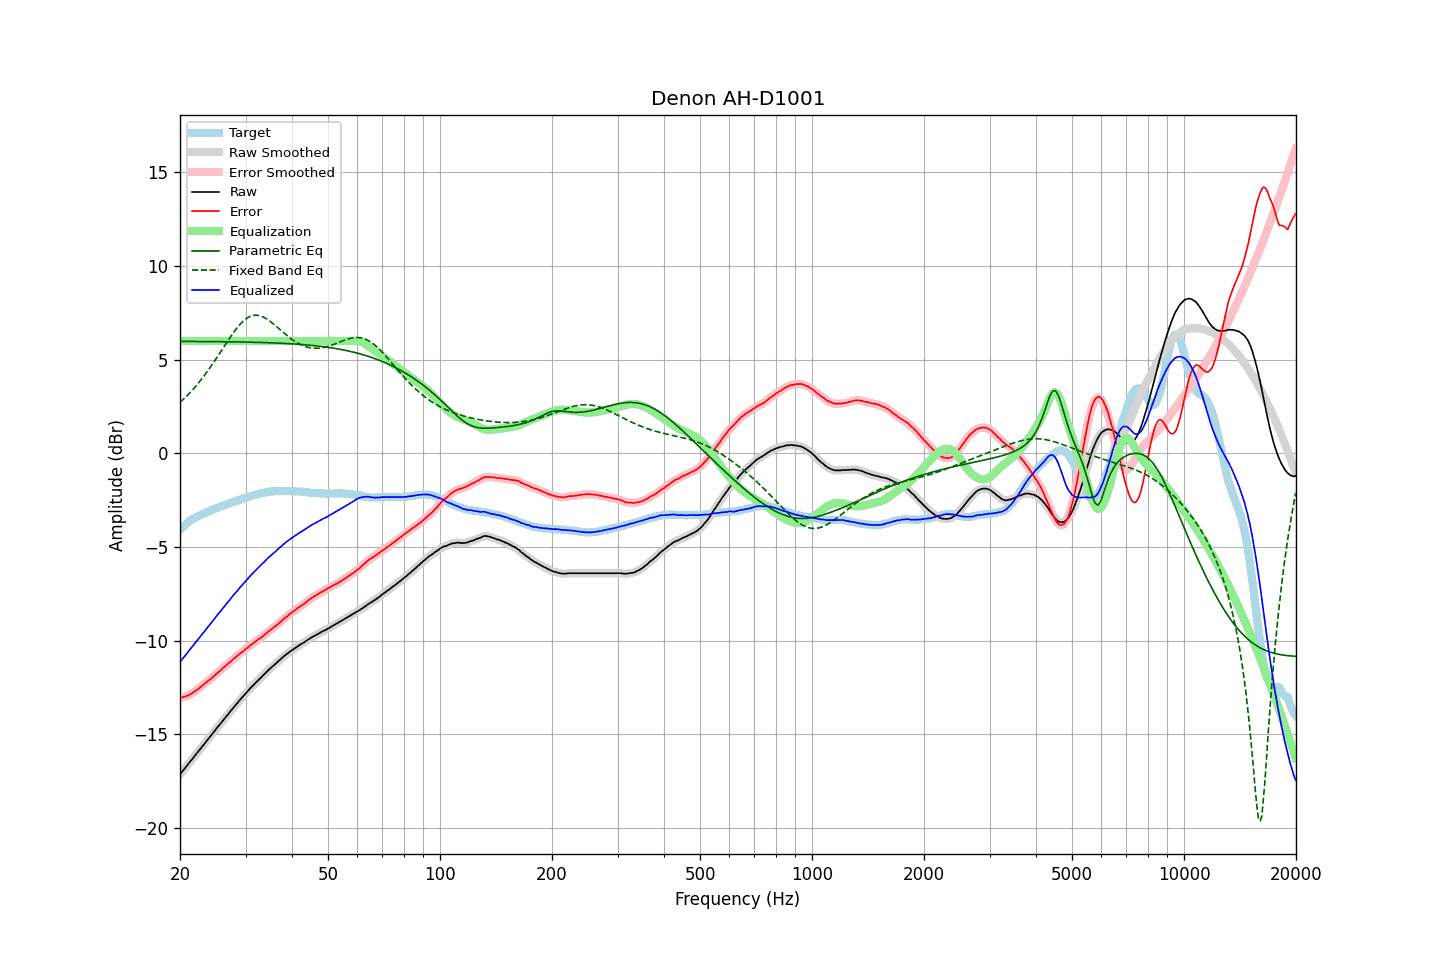

The file beside this chart, header and first rows:
frequency, raw, error, smoothed, error_smoothed, equalization, parametric_eq, fixed_band_eq, equalized_raw, equalized_smoothed, target
20.00, -17.14, -13.06, -17.14, -13.05, 6.00, 5.98, 2.72, -11.14, -11.14, -4.08
20.20, -17.03, -13.04, -17.03, -13.03, 6.00, 5.98, 2.80, -11.03, -11.03, -3.99
20.40, -16.92, -13.00, -16.92, -13.01, 6.00, 5.98, 2.88, -10.92, -10.92, -3.91
20.61, -16.82, -12.98, -16.81, -12.98, 6.00, 5.98, 2.96, -10.82, -10.81, -3.84
20.81, -16.71, -12.95, -16.71, -12.95, 6.00, 5.98, 3.05, -10.71, -10.71, -3.75
21.02, -16.60, -12.92, -16.60, -12.92, 6.00, 5.98, 3.13, -10.60, -10.60, -3.67
21.23, -16.49, -12.87, -16.49, -12.88, 6.00, 5.98, 3.22, -10.49, -10.49, -3.61
21.44, -16.39, -12.83, -16.38, -12.83, 6.00, 5.98, 3.31, -10.39, -10.38, -3.55
21.66, -16.28, -12.77, -16.28, -12.77, 6.00, 5.98, 3.41, -10.28, -10.28, -3.50
21.87, -16.17, -12.71, -16.17, -12.72, 6.00, 5.98, 3.51, -10.17, -10.17, -3.45
22.09, -16.06, -12.65, -16.06, -12.66, 6.00, 5.98, 3.60, -10.06, -10.06, -3.40
22.31, -15.96, -12.60, -15.95, -12.60, 6.00, 5.98, 3.71, -9.96, -9.95, -3.35
22.54, -15.85, -12.53, -15.85, -12.53, 6.00, 5.98, 3.81, -9.85, -9.85, -3.32
22.76, -15.74, -12.46, -15.74, -12.46, 6.00, 5.97, 3.92, -9.74, -9.74, -3.28
22.99, -15.63, -12.38, -15.63, -12.39, 6.00, 5.97, 4.03, -9.63, -9.63, -3.25
23.22, -15.53, -12.32, -15.52, -12.32, 6.00, 5.97, 4.14, -9.53, -9.52, -3.21
23.45, -15.42, -12.25, -15.42, -12.25, 6.00, 5.97, 4.26, -9.42, -9.42, -3.17
23.69, -15.31, -12.18, -15.31, -12.18, 6.00, 5.97, 4.38, -9.31, -9.31, -3.13
23.92, -15.20, -12.11, -15.20, -12.12, 6.00, 5.97, 4.50, -9.20, -9.20, -3.09
24.16, -15.10, -12.06, -15.09, -12.05, 6.00, 5.97, 4.62, -9.10, -9.09, -3.04
24.40, -14.99, -11.98, -14.99, -11.98, 6.00, 5.97, 4.74, -8.99, -8.99, -3.01
24.65, -14.88, -11.90, -14.88, -11.90, 6.00, 5.97, 4.87, -8.88, -8.88, -2.98
24.89, -14.77, -11.82, -14.77, -11.82, 6.00, 5.97, 5.00, -8.77, -8.77, -2.95
25.14, -14.66, -11.75, -14.66, -11.75, 6.00, 5.97, 5.13, -8.66, -8.66, -2.91
25.39, -14.55, -11.67, -14.55, -11.67, 6.00, 5.97, 5.26, -8.55, -8.55, -2.88
25.65, -14.45, -11.61, -14.44, -11.60, 6.00, 5.97, 5.39, -8.45, -8.44, -2.84
25.91, -14.34, -11.52, -14.34, -11.52, 6.00, 5.96, 5.52, -8.34, -8.34, -2.82
26.16, -14.23, -11.44, -14.23, -11.44, 6.00, 5.96, 5.65, -8.23, -8.23, -2.79
26.43, -14.13, -11.38, -14.13, -11.37, 6.00, 5.96, 5.79, -8.13, -8.13, -2.75
26.69, -14.02, -11.29, -14.02, -11.30, 6.00, 5.96, 5.92, -8.02, -8.02, -2.72
26.96, -13.92, -11.22, -13.92, -11.23, 6.00, 5.96, 6.05, -7.92, -7.92, -2.69
27.23, -13.81, -11.15, -13.81, -11.15, 6.00, 5.96, 6.17, -7.81, -7.81, -2.65
27.50, -13.71, -11.08, -13.71, -11.08, 6.00, 5.96, 6.30, -7.71, -7.71, -2.62
27.77, -13.60, -10.99, -13.60, -11.00, 6.00, 5.96, 6.42, -7.60, -7.60, -2.61
28.05, -13.50, -10.93, -13.50, -10.93, 6.00, 5.95, 6.54, -7.50, -7.50, -2.57
28.33, -13.40, -10.85, -13.39, -10.85, 6.00, 5.95, 6.65, -7.40, -7.39, -2.55
28.62, -13.30, -10.78, -13.30, -10.78, 6.00, 5.95, 6.76, -7.30, -7.30, -2.52
28.90, -13.19, -10.71, -13.19, -10.71, 6.00, 5.95, 6.86, -7.19, -7.19, -2.48
29.19, -13.10, -10.64, -13.09, -10.64, 6.00, 5.95, 6.95, -7.10, -7.09, -2.46
29.48, -13.00, -10.59, -13.00, -10.58, 6.00, 5.95, 7.03, -7.00, -7.00, -2.41
29.78, -12.90, -10.51, -12.90, -10.51, 6.00, 5.95, 7.11, -6.90, -6.90, -2.39
30.08, -12.81, -10.45, -12.81, -10.45, 6.00, 5.94, 7.18, -6.81, -6.81, -2.36
30.38, -12.71, -10.37, -12.71, -10.37, 6.00, 5.94, 7.24, -6.71, -6.71, -2.33
30.68, -12.61, -10.30, -12.61, -10.30, 6.00, 5.94, 7.29, -6.61, -6.61, -2.30
30.99, -12.51, -10.22, -12.51, -10.23, 6.00, 5.94, 7.33, -6.51, -6.51, -2.29
31.30, -12.43, -10.17, -12.42, -10.17, 6.00, 5.94, 7.35, -6.43, -6.42, -2.26
31.61, -12.34, -10.11, -12.34, -10.10, 6.00, 5.93, 7.37, -6.34, -6.34, -2.23
31.93, -12.25, -10.04, -12.25, -10.04, 6.00, 5.93, 7.38, -6.25, -6.25, -2.21
32.24, -12.17, -9.98, -12.16, -9.98, 6.00, 5.93, 7.38, -6.17, -6.16, -2.19
32.57, -12.08, -9.92, -12.08, -9.92, 6.00, 5.93, 7.36, -6.08, -6.08, -2.16
32.89, -12.00, -9.86, -12.00, -9.86, 6.00, 5.92, 7.34, -6.00, -6.00, -2.13
33.22, -11.91, -9.79, -11.91, -9.79, 6.00, 5.92, 7.31, -5.91, -5.91, -2.12
33.55, -11.83, -9.73, -11.82, -9.73, 6.00, 5.92, 7.27, -5.83, -5.82, -2.10
33.89, -11.74, -9.65, -11.74, -9.65, 6.00, 5.92, 7.23, -5.74, -5.74, -2.09
34.23, -11.65, -9.59, -11.65, -9.58, 6.00, 5.91, 7.18, -5.65, -5.65, -2.06
34.57, -11.57, -9.52, -11.57, -9.51, 6.00, 5.91, 7.12, -5.57, -5.57, -2.05
34.92, -11.49, -9.44, -11.49, -9.45, 6.00, 5.91, 7.06, -5.49, -5.49, -2.04
35.27, -11.41, -9.38, -11.41, -9.38, 6.00, 5.90, 6.99, -5.41, -5.41, -2.03
35.62, -11.34, -9.31, -11.34, -9.31, 6.00, 5.90, 6.92, -5.34, -5.34, -2.03
35.97, -11.27, -9.25, -11.26, -9.25, 6.00, 5.90, 6.85, -5.27, -5.26, -2.02
... 635 more rows
